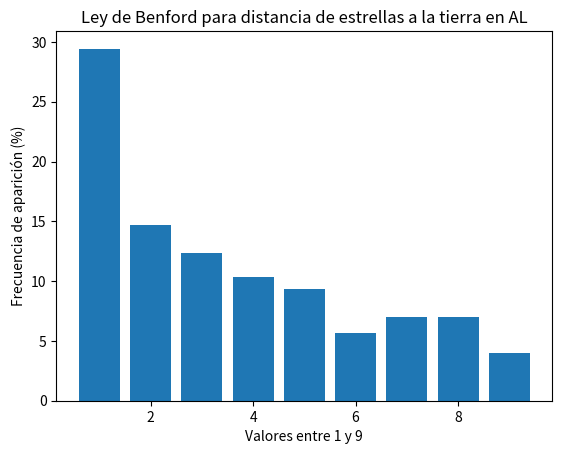

Write Python code to recreate this figure.
import numpy as np
import matplotlib.pyplot as plt
from math import *

j = 0
# dat = [13333333,2333,333333,43333,5333,6333,7333,8333,922,234,567,341,179,934,566,12,2445,452]
# dat = [127763,104617,86281,77869,65885,63202,62428,50294,40686,30417,28206,24017,21547,17952,16404,12974,12171,12076,11665,11264,10631,9049,7983,3320,3305,3198,2588,2522,2187,1407,1403,1351]

dat = [9,310,4,37,25,42,770,11,144,430,530,17,320,65,600,260,34,25,3000,350,78,430,52,700,
       88,240,130,111,300,101,820,81,590,124,840,1800,145,101,270,630,82,420,105,180,80,500,
       180,430,126,66,96,220,61,97,200,720,127,170,47,93,360,36,610,130,1400,690,75,570,78,1500,230,
       148,920,55,380,400,65,550,310,79,210,670,460,77,84,84,200,3000,49,540,72,140,220,460,390,58,
       530,1300,400,165,89,160,73,60,77,270,170,140,99,37,520,510,116,310,520,1100,310,460,170,88,
       440,39,1300,59,82,89,150,360,360,110,570,160,35,24,430,77,330,63,40,980,600,240,370,102,39,
       71,170,230,180,200,160,440,170,460,540,730,390,610,260,1600,215,185,88,760,220,420,250,96,
       132,1800,83,124,147,480,820,205,530,340,2600,300,2000,310,85,340,900,250,100,149,150,139,
       410,101,86,48,570,78,540,220,240,370,420,44,340,230,220,53,26,225,86,127,151,45,510,108,
       62,600,99,285,185,101,290,630,215,101,560,160,185,370,102,175,500,530,350,380,1100,190,
       325,81,72,155,120,165,180,1300,440,900,57,185,50,500,73,135,1100,740,200,730,150,235,
       370,475,116,47,210,64,495,27,140,420,260,125,135,880,19,118,390,117,82,2100,112,12,1200,
       420,220,250,130,790,59,115,270,117,29,135,1900,370,97,155,290,130,155,105]



tbt = []

for i in dat:
    j += 1
    while i > 1:
        plead = i/10
        i = plead
        if i < 1:
            lead = plead * 10
            tbt.append(lead)
    if j == len(dat):
        break

vi = []
jj = 0

for ii in tbt:
    jj += 1
    k = trunc(ii)
    vi.append(k)
    if jj == len(tbt):
        break

vU = []
vD = []
vT = []
vC = []
vCi = []
vSe = []
vSi = []
vO = []
vN = []

co = 0
for iii in vi:
    co += 1

    if iii == 1:
        vU.append(iii)

    elif iii == 2:
        vD.append(iii)

    elif iii == 3:
        vT.append(iii)

    elif iii == 4:
        vC.append(iii)

    elif iii == 5:
        vCi.append(iii)

    elif iii == 6:
        vSe.append(iii)

    elif iii == 7:
        vSi.append(iii)

    elif iii == 8:
        vO.append(iii)

    elif iii == 9:
        vN.append(iii)

    if co == len(vi):
        break

frec = []

for p in range(10):

    if p == 1:
        c = len(vU)
        frec.append(c)

    elif p == 2:
        c = len(vD)
        frec.append(c)

    elif p == 3:
        c = len(vT)
        frec.append(c)

    elif p == 4:
        c = len(vC)
        frec.append(c)

    elif p == 5:
        c = len(vCi)
        frec.append(c)

    elif p == 6:
        c = len(vSe)
        frec.append(c)

    elif p == 7:
        c = len(vSi)
        frec.append(c)

    elif p == 8:
        c = len(vO)
        frec.append(c)

    elif p == 9:
        c = len(vN)
        frec.append(c)

else:
    print("Se han guardado los valores")

print("Frecuencia de digitos entre 1 y 9 en la constante, ordenada de menor a mayor [1,9]", frec)

su = 0
for s in frec:
    su += s

porcen = []

for per in frec:
    perc = per/su * 100
    porcen.append(perc)

print(porcen)

xv = [1, 2, 3, 4, 5, 6, 7, 8, 9]


plt.bar(xv, porcen)
plt.title("Ley de Benford para distancia de estrellas a la tierra en AL")
plt.xlabel("Valores entre 1 y 9")
plt.ylabel("Frecuencia de aparición (%)")
plt.show()
